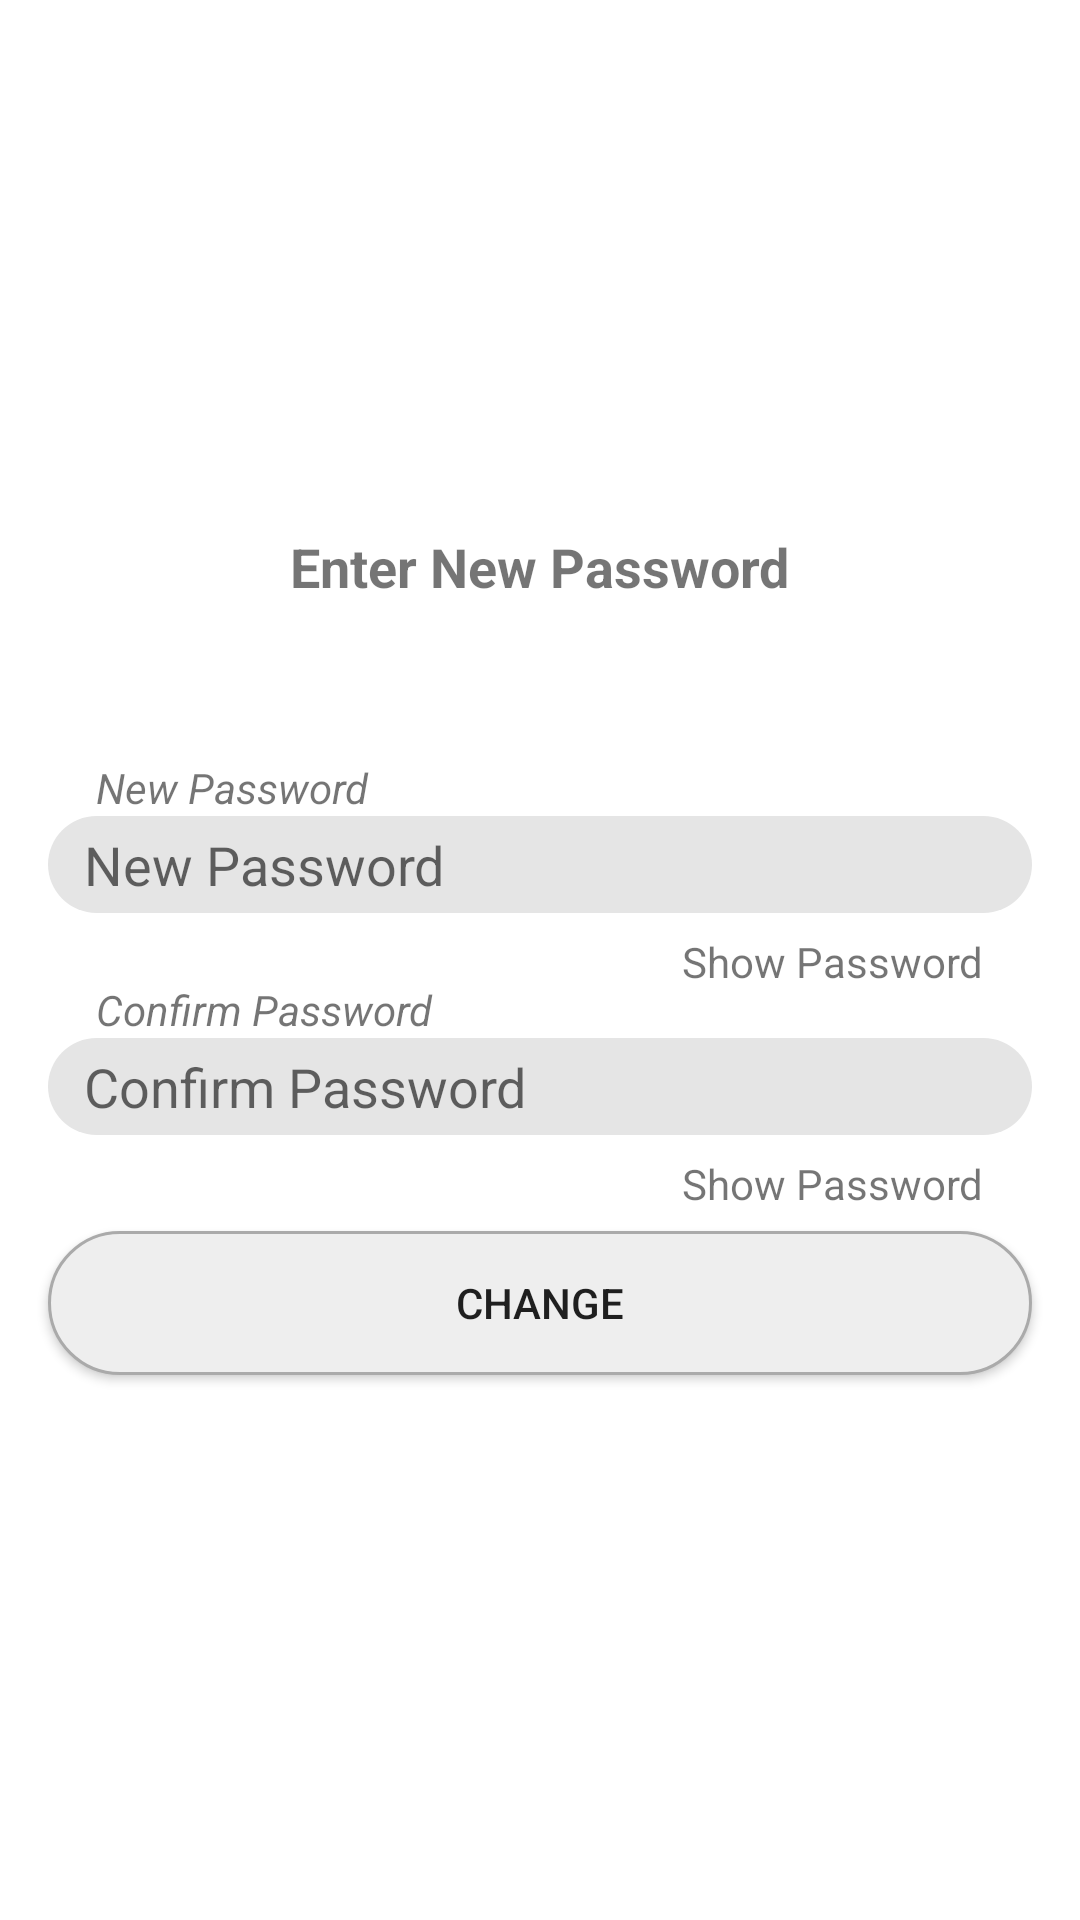

Layout XML and referenced resources for this Android screen:
<!-- AndroidManifest.xml: application theme Theme.MyApplication -->
<!-- res/layout/activity_new_password.xml -->
<?xml version="1.0" encoding="utf-8"?>
<androidx.constraintlayout.widget.ConstraintLayout xmlns:android="http://schemas.android.com/apk/res/android"
    xmlns:app="http://schemas.android.com/apk/res-auto"
    xmlns:tools="http://schemas.android.com/tools"
    android:layout_width="match_parent"
    android:layout_height="match_parent"
    tools:context=".Activities.act_New_Password">

    <androidx.constraintlayout.widget.ConstraintLayout
        android:layout_width="match_parent"
        android:layout_height="match_parent"
        tools:context=".Activities.act_Password_Confirmation">

        <Button
            android:id="@+id/newpword_btn_Change"
            android:layout_width="0dp"
            android:layout_height="wrap_content"
            android:layout_marginStart="16dp"
            android:layout_marginTop="16dp"
            android:layout_marginEnd="16dp"
            android:background="@drawable/reg_btn_style"
            android:text="Change"
            app:layout_constraintEnd_toEndOf="parent"
            app:layout_constraintHorizontal_bias="0.0"
            app:layout_constraintStart_toStartOf="parent"
            app:layout_constraintTop_toBottomOf="@+id/newpword_img_Show_Confirm_Password" />

        <ImageButton
            android:id="@+id/newpword_img_Show_New_Password"
            android:layout_width="wrap_content"
            android:layout_height="wrap_content"
            android:layout_marginTop="16dp"
            android:layout_marginEnd="8dp"
            android:background="@android:color/transparent"
            android:tint="?attr/colorPrimaryVariant"
            app:layout_constraintEnd_toStartOf="@+id/newpword_txt_Show_New_Password"
            app:layout_constraintTop_toBottomOf="@+id/newpword_txtin_New_Password"
            app:srcCompat="@drawable/ic_baseline_visibility_24" />

        <ImageButton
            android:id="@+id/newpword_img_Show_Confirm_Password"
            android:layout_width="wrap_content"
            android:layout_height="wrap_content"
            android:layout_marginTop="16dp"
            android:layout_marginEnd="8dp"
            android:background="@android:color/transparent"
            android:tint="?attr/colorPrimaryVariant"
            app:layout_constraintEnd_toStartOf="@+id/newpword_txt_Show_Confirm_Password"
            app:layout_constraintTop_toBottomOf="@+id/newpword_txtin_Confirm_Password"
            app:srcCompat="@drawable/ic_baseline_visibility_24" />

        <TextView
            android:id="@+id/newpword_txt_Show_New_Password"
            android:layout_width="wrap_content"
            android:layout_height="wrap_content"
            android:layout_marginEnd="32dp"
            android:text="Show Password"
            app:layout_constraintBottom_toBottomOf="@+id/newpword_img_Show_New_Password"
            app:layout_constraintEnd_toEndOf="parent"
            app:layout_constraintTop_toTopOf="@+id/newpword_img_Show_New_Password" />

        <TextView
            android:id="@+id/newpword_txt_Show_Confirm_Password"
            android:layout_width="wrap_content"
            android:layout_height="wrap_content"
            android:layout_marginEnd="32dp"
            android:text="Show Password"
            app:layout_constraintBottom_toBottomOf="@+id/newpword_img_Show_Confirm_Password"
            app:layout_constraintEnd_toEndOf="parent"
            app:layout_constraintTop_toTopOf="@+id/newpword_img_Show_Confirm_Password" />

        <EditText
            android:id="@+id/newpword_txtin_New_Password"
            android:layout_width="0dp"
            android:layout_height="wrap_content"
            android:layout_marginStart="16dp"
            android:layout_marginEnd="16dp"
            android:background="@drawable/edittext_button_style_rounded"
            android:ems="10"
            android:hint="New Password"
            android:inputType="textPassword"
            app:layout_constraintBottom_toTopOf="@+id/guideline10"
            app:layout_constraintEnd_toEndOf="parent"
            app:layout_constraintStart_toStartOf="parent"
            app:layout_constraintTop_toTopOf="@+id/guideline10" />

        <EditText
            android:id="@+id/newpword_txtin_Confirm_Password"
            android:layout_width="0dp"
            android:layout_height="wrap_content"
            android:layout_marginStart="16dp"
            android:layout_marginTop="16dp"
            android:layout_marginEnd="16dp"
            android:background="@drawable/edittext_button_style_rounded"
            android:ems="10"
            android:hint="Confirm Password"
            android:inputType="textPassword"
            app:layout_constraintEnd_toEndOf="parent"
            app:layout_constraintHorizontal_bias="0.0"
            app:layout_constraintStart_toStartOf="parent"
            app:layout_constraintTop_toBottomOf="@+id/newpword_txt_Show_New_Password" />

        <TextView
            android:id="@+id/textView40"
            android:layout_width="wrap_content"
            android:layout_height="wrap_content"
            android:layout_marginStart="32dp"
            android:text="New Password"
            android:textStyle="italic"
            app:layout_constraintBottom_toTopOf="@+id/newpword_txtin_New_Password"
            app:layout_constraintStart_toStartOf="parent" />

        <TextView
            android:id="@+id/textView52"
            android:layout_width="wrap_content"
            android:layout_height="wrap_content"
            android:layout_marginStart="32dp"
            android:text="Confirm Password"
            android:textStyle="italic"
            app:layout_constraintBottom_toTopOf="@+id/newpword_txtin_Confirm_Password"
            app:layout_constraintStart_toStartOf="parent" />

        <TextView
            android:id="@+id/reg_txt_add_photo2"
            android:layout_width="wrap_content"
            android:layout_height="wrap_content"
            android:layout_marginStart="16dp"
            android:layout_marginTop="4dp"
            android:layout_marginEnd="16dp"
            android:text="Enter New Password"
            android:textSize="18sp"
            android:textStyle="bold"
            app:layout_constraintEnd_toEndOf="parent"
            app:layout_constraintStart_toStartOf="parent"
            app:layout_constraintTop_toBottomOf="@+id/imageView15" />

        <androidx.constraintlayout.widget.Guideline
            android:id="@+id/guideline10"
            android:layout_width="wrap_content"
            android:layout_height="wrap_content"
            android:orientation="horizontal"
            app:layout_constraintGuide_percent="0.45" />

        <androidx.constraintlayout.widget.Guideline
            android:id="@+id/guideline11"
            android:layout_width="wrap_content"
            android:layout_height="wrap_content"
            android:orientation="vertical"
            app:layout_constraintGuide_percent="0.5" />

        <ImageView
            android:id="@+id/imageView15"
            android:layout_width="100dp"
            android:layout_height="100dp"
            android:layout_marginTop="32dp"
            android:layout_marginBottom="40dp"
            android:contentDescription="TODO"
            app:layout_constraintBottom_toTopOf="@+id/textView40"
            app:layout_constraintEnd_toEndOf="parent"
            app:layout_constraintStart_toStartOf="parent"
            app:layout_constraintTop_toTopOf="parent"
            app:srcCompat="@drawable/ic_baseline_lock_24"
            app:tint="?attr/colorPrimaryVariant" />

    </androidx.constraintlayout.widget.ConstraintLayout>
</androidx.constraintlayout.widget.ConstraintLayout>
<!-- resources referenced by this layout -->
<resources>
  <!-- drawable edittext_button_style_rounded (drawable-v24) -->
  <?xml version="1.0" encoding="utf-8"?>
  <shape xmlns:android="http://schemas.android.com/apk/res/android">
  
      <solid android:color="?attr/editTextBackground" />
      <padding android:top="4dp"
          android:bottom="4dp"
          android:right="12dp"
          android:left="12dp" />
      <corners android:radius="32dp" />
  
  </shape>
  <!-- drawable reg_btn_style (drawable-v24) -->
  <?xml version="1.0" encoding="utf-8"?>
  <ripple xmlns:android="http://schemas.android.com/apk/res/android"
      xmlns:tools="http://schemas.android.com/tools"
      android:color="?attr/colorSecondaryVariant"
      tools:targetApi="lollipop">
      <item android:id="@android:id/mask">
          <shape xmlns:android="http://schemas.android.com/apk/res/android">
              <solid android:color="?attr/colorSecondaryVariant"/>
              <corners android:radius="32dp" />
          </shape>
      </item>
  
      <item android:id="@android:id/background">
          <shape xmlns:android="http://schemas.android.com/apk/res/android">
              <solid android:color="?attr/colorSecondaryVariant" />
              <corners android:radius="32dp" />
              <stroke
                  android:width="1dp"
                  android:color="@android:color/darker_gray" />
          </shape>
      </item>
  </ripple>
  <style name="Theme.MyApplication" parent="Theme.MaterialComponents.Light.NoActionBar">
          
          <item name="colorPrimary">@color/brown_500</item>
          <item name="colorPrimaryVariant">@color/brown_700</item>
          <item name="colorOnPrimary">@color/white</item>
          
          <item name="colorSecondary">@color/green_200</item>
          <item name="colorSecondaryVariant">@color/grey_100</item>
          <item name="colorOnSecondary">@color/black</item>
  
          <item name="editTextBackground">@color/grey_Light</item>
          
          <item name="android:statusBarColor" tools:targetApi="l">?attr/colorPrimaryVariant</item>
          
  
  
  
      </style>
  <color name="brown_500">#FF933343</color>
  <color name="brown_700">#FF62222C</color>
  <color name="white">#FFFFFFFF</color>
  <color name="green_200">#FFE9E4E8</color>
  <color name="grey_100">#FFEEEEEE</color>
  <color name="black">#FF000000</color>
  <color name="grey_Light">#FFE5E5E5</color>
</resources>
